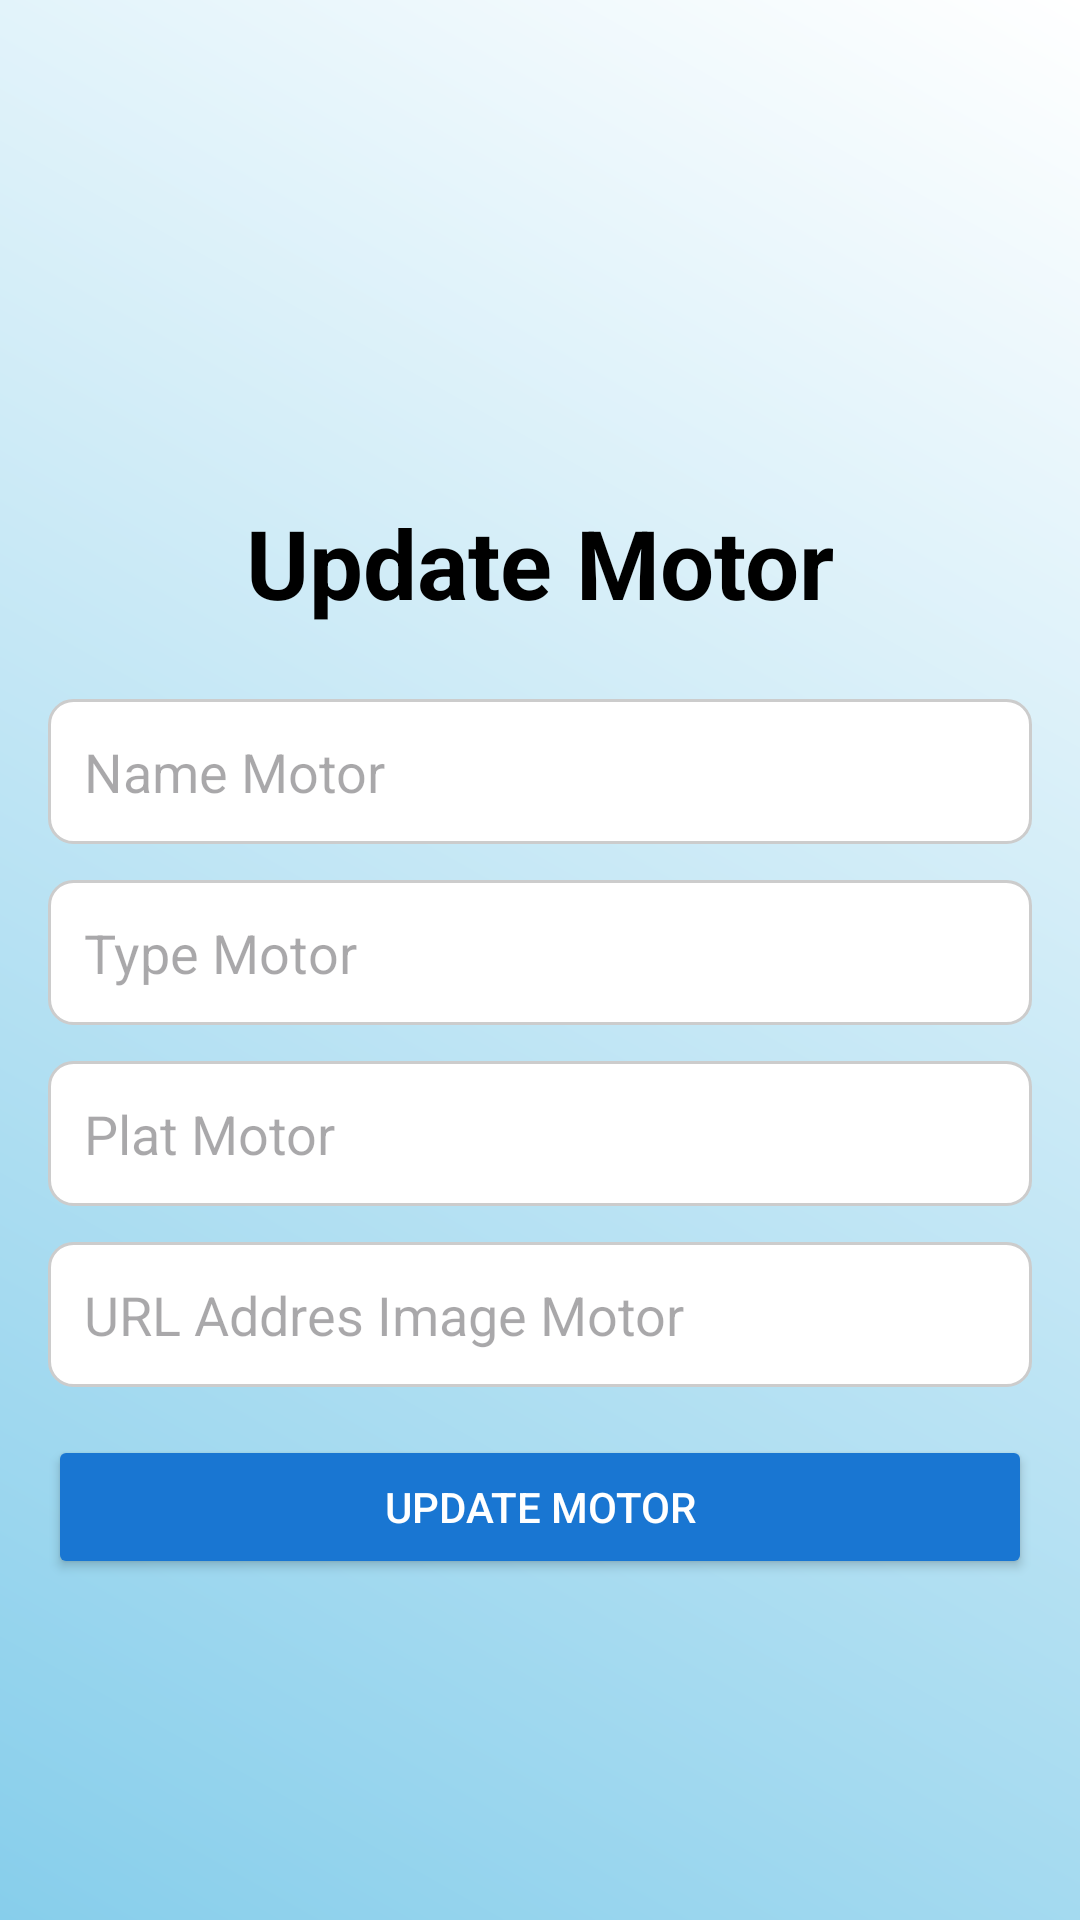

This screen was rendered from an Android layout file. Write that file and the resources it references.
<!-- AndroidManifest.xml: application theme Theme.UASPPPB1_B1 -->
<!-- res/layout/activity_update.xml -->
<?xml version="1.0" encoding="utf-8"?>
<androidx.constraintlayout.widget.ConstraintLayout xmlns:android="http://schemas.android.com/apk/res/android"
    xmlns:app="http://schemas.android.com/apk/res-auto"
    xmlns:tools="http://schemas.android.com/tools"
    android:id="@+id/main"
    android:padding="16sp"
    android:background="@drawable/gradient_background"
    android:layout_width="match_parent"
    android:layout_height="match_parent"
    tools:context=".admin.UpdateActivity">

    
    <TextView
        android:id="@+id/tv_update_title"
        android:layout_width="wrap_content"
        android:layout_height="wrap_content"
        android:text="Update Motor"
        android:textColor="@color/black"
        android:textSize="32sp"
        android:textStyle="bold"
        app:layout_constraintTop_toTopOf="parent"
        app:layout_constraintStart_toStartOf="parent"
        app:layout_constraintEnd_toEndOf="parent"
        android:layout_marginTop="150dp" />

    
    <EditText
        android:id="@+id/et_motor_name"
        android:layout_width="0dp"
        android:layout_height="wrap_content"
        android:hint="Name Motor"
        android:padding="12dp"
        android:background="@drawable/background_edittext"
        app:layout_constraintTop_toBottomOf="@id/tv_update_title"
        app:layout_constraintStart_toStartOf="parent"
        app:layout_constraintEnd_toEndOf="parent"
        android:layout_marginTop="24dp" />

    
    <EditText
        android:id="@+id/et_motor_type"
        android:layout_width="0dp"
        android:layout_height="wrap_content"
        android:hint="Type Motor"
        android:padding="12dp"
        android:background="@drawable/background_edittext"
        app:layout_constraintTop_toBottomOf="@id/et_motor_name"
        app:layout_constraintStart_toStartOf="parent"
        app:layout_constraintEnd_toEndOf="parent"
        android:layout_marginTop="12dp" />

    
    <EditText
        android:id="@+id/et_motor_plat"
        android:layout_width="0dp"
        android:layout_height="wrap_content"
        android:hint="Plat Motor"
        android:padding="12dp"
        android:inputType="text"
        android:background="@drawable/background_edittext"
        app:layout_constraintTop_toBottomOf="@id/et_motor_type"
        app:layout_constraintStart_toStartOf="parent"
        app:layout_constraintEnd_toEndOf="parent"
        android:layout_marginTop="12dp" />

    <EditText
        android:id="@+id/et_image"
        android:layout_width="0dp"
        android:layout_height="wrap_content"
        android:hint="URL Addres Image Motor"
        android:padding="12dp"
        android:inputType="text"
        android:background="@drawable/background_edittext"
        app:layout_constraintTop_toBottomOf="@id/et_motor_plat"
        app:layout_constraintStart_toStartOf="parent"
        app:layout_constraintEnd_toEndOf="parent"
        android:layout_marginTop="12dp" />

    
    <Button
        android:id="@+id/btn_add_motor"
        android:layout_width="0dp"
        android:layout_height="wrap_content"
        android:text="Update Motor"
        android:textColor="#FFFFFF"
        android:backgroundTint="@color/colorPrimary"
        app:layout_constraintTop_toBottomOf="@id/et_image"
        app:layout_constraintStart_toStartOf="parent"
        app:layout_constraintEnd_toEndOf="parent"
        android:layout_marginTop="16dp" />
</androidx.constraintlayout.widget.ConstraintLayout>
<!-- resources referenced by this layout -->
<resources>
  <color name="black">#FF000000</color>
  <color name="colorPrimary">#1976D2</color>
  <!-- drawable background_edittext (drawable) -->
  <?xml version="1.0" encoding="utf-8"?>
  <shape xmlns:android="http://schemas.android.com/apk/res/android">
      <solid android:color="@color/white" />
      <corners android:radius="8dp" />
      <stroke android:width="1dp" android:color="#CCCCCC" />
      <padding
          android:left="4dp"
          android:top="4dp"
          android:right="4dp"
          android:bottom="4dp" />
  </shape>
  <!-- drawable gradient_background (drawable) -->
  <?xml version="1.0" encoding="utf-8"?>
  <layer-list xmlns:android="http://schemas.android.com/apk/res/android">
      <item>
          <shape android:shape="rectangle">
              <gradient
                  android:type="linear"
                  android:angle="45"
                  android:startColor="#87CEEB"
              android:endColor="#FFFFFF"
              android:useLevel="false" />
          </shape>
      </item>
  </layer-list>
  <style name="Theme.UASPPPB1_B1" parent="Base.Theme.UASPPPB1_B1" />
  <color name="white">#FFFFFFFF</color>
  <style name="Base.Theme.UASPPPB1_B1" parent="Theme.Material3.DayNight.NoActionBar">
          
          
      </style>
</resources>
